2-way image classification set "dataset" from GitHub (rittikaadhikari/CU-Recycle); label vocabulary: recycle, trash.

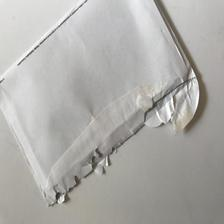
Label: trash

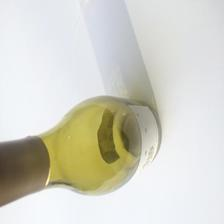
Label: recycle

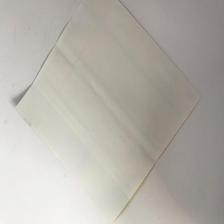
Label: trash

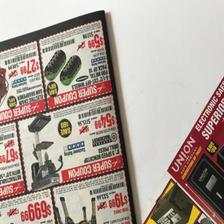
Label: recycle

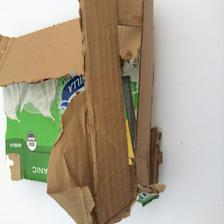
Label: trash

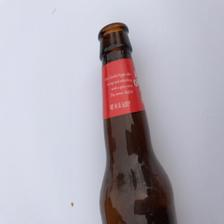
Label: recycle
